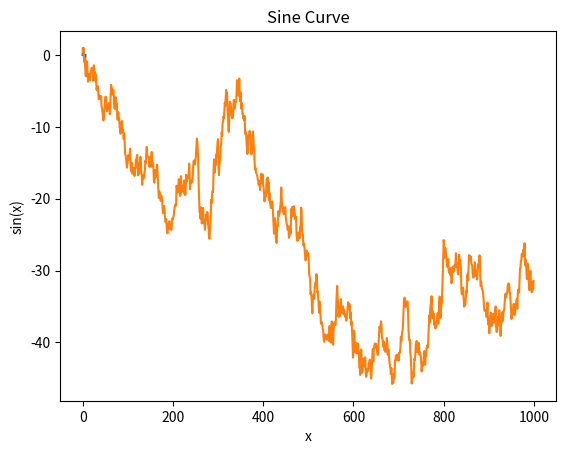

Write Python code to recreate this figure.
import numpy as np

from matplotlib import pyplot as plt

x = np.linspace(0, 2 * np.pi, 100)

y = np.sin(x)
plt.plot(x, y)
plt.xlabel('x')
plt.ylabel('sin(x)')
plt.title('Sine Curve')
plt.show()


plt.plot(np.random.randn(1000).cumsum())
plt.show()
